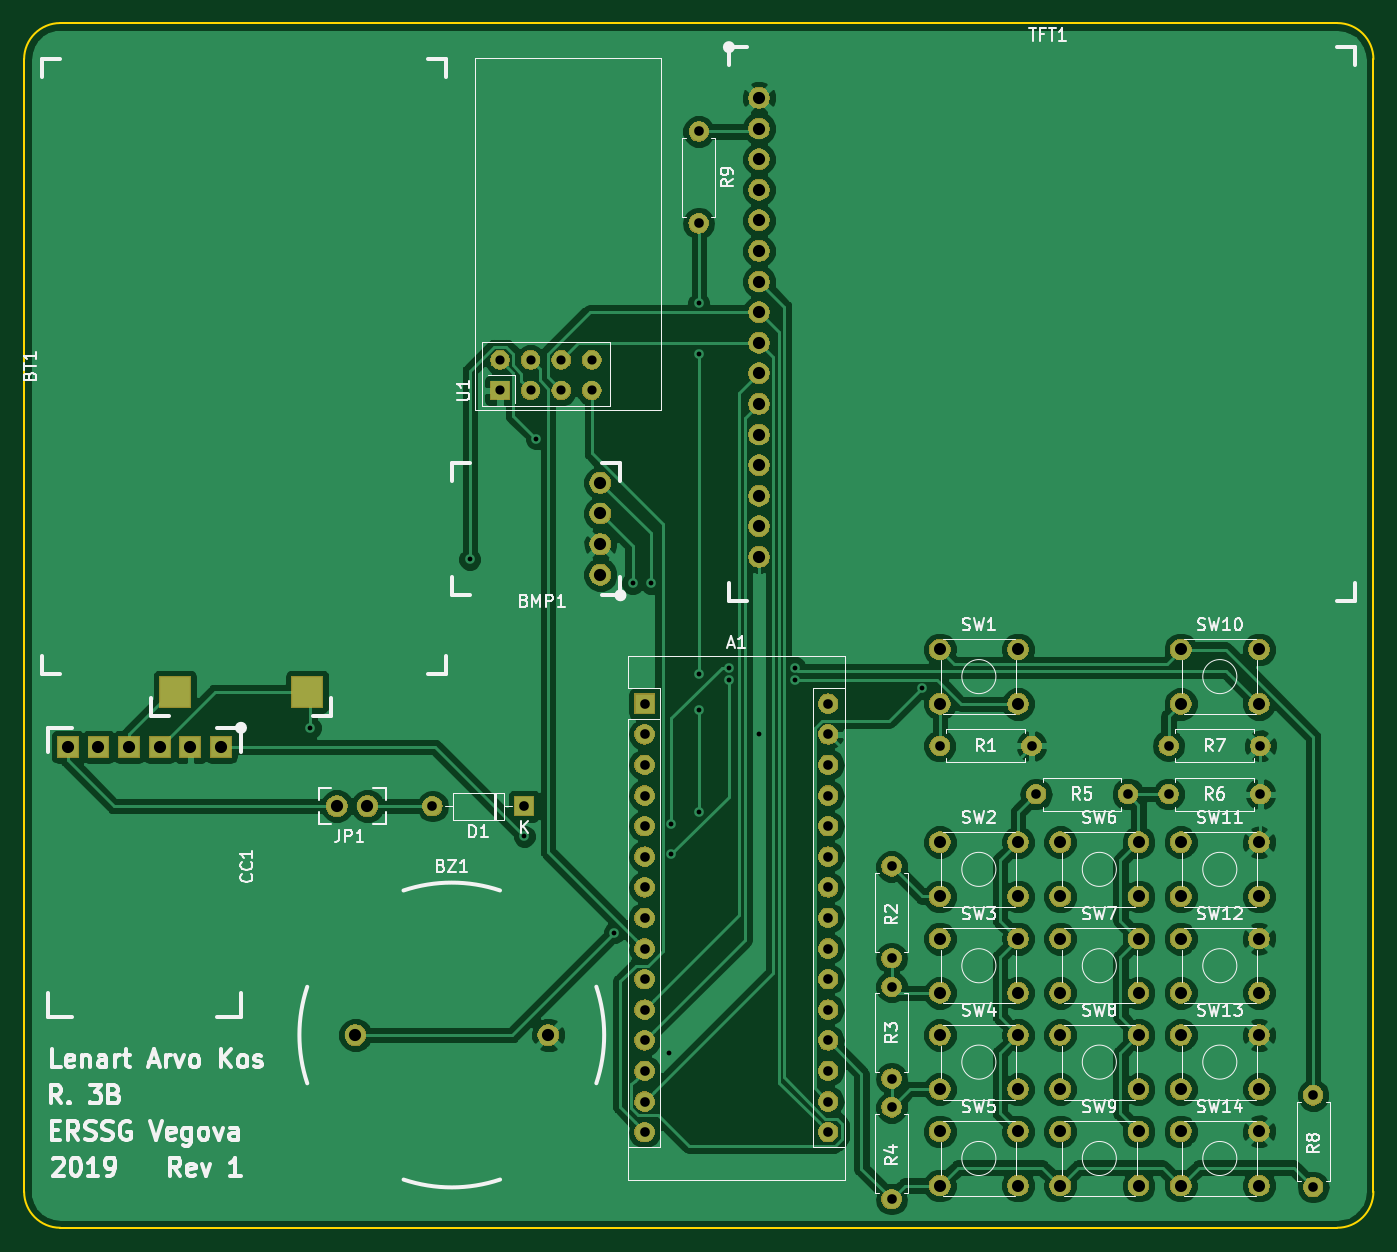
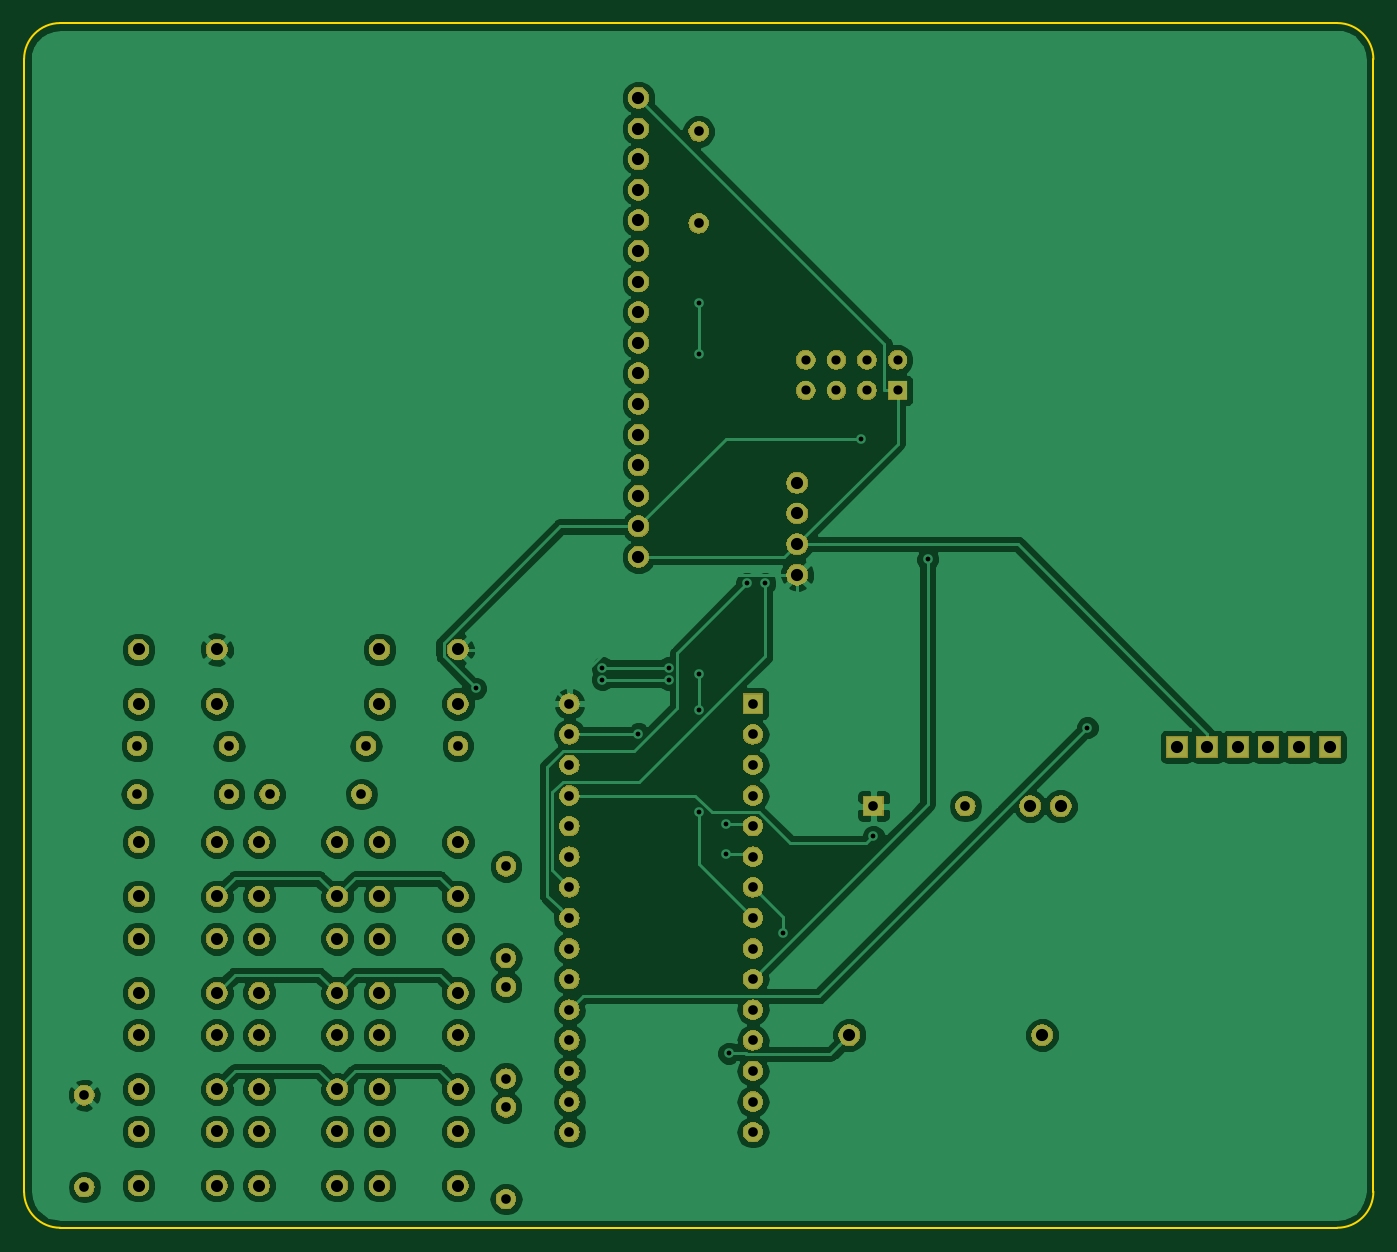
Circuit board: 9 layer files. Board 112.0 x 100.0 mm.
- bottom_copper: arduinowalkietalkie-B.Cu.gbr (135154 bytes)
- bottom_mask: arduinowalkietalkie-B.Mask.gbr (145599 bytes)
- bottom_silk: arduinowalkietalkie-B.SilkS.gbr (501 bytes)
- outline: arduinowalkietalkie-Edge.Cuts.gbr (985 bytes)
- top_copper: arduinowalkietalkie-F.Cu.gbr (149568 bytes)
- top_mask: arduinowalkietalkie-F.Mask.gbr (145913 bytes)
- top_silk: arduinowalkietalkie-F.SilkS.gbr (51138 bytes)
- drill: arduinowalkietalkie-NPTH.drl (141 bytes)
- drill: arduinowalkietalkie-PTH.drl (2802 bytes)

=== bottom_copper: arduinowalkietalkie-B.Cu.gbr (135154 bytes, source omitted) ===
=== bottom_mask: arduinowalkietalkie-B.Mask.gbr (145599 bytes, source omitted) ===
=== bottom_silk: arduinowalkietalkie-B.SilkS.gbr ===
G04 #@! TF.GenerationSoftware,KiCad,Pcbnew,5.0.1*
G04 #@! TF.CreationDate,2019-02-08T15:06:07+01:00*
G04 #@! TF.ProjectId,arduinowalkietalkie,61726475696E6F77616C6B696574616C,1*
G04 #@! TF.SameCoordinates,Original*
G04 #@! TF.FileFunction,Legend,Bot*
G04 #@! TF.FilePolarity,Positive*
%FSLAX46Y46*%
G04 Gerber Fmt 4.6, Leading zero omitted, Abs format (unit mm)*
G04 Created by KiCad (PCBNEW 5.0.1) date Fri 08 Feb 2019 15:06:07 CET*
%MOMM*%
%LPD*%
G01*
G04 APERTURE LIST*
G04 APERTURE END LIST*
M02*

=== outline: arduinowalkietalkie-Edge.Cuts.gbr ===
G04 #@! TF.GenerationSoftware,KiCad,Pcbnew,5.0.1*
G04 #@! TF.CreationDate,2019-02-08T15:06:07+01:00*
G04 #@! TF.ProjectId,arduinowalkietalkie,61726475696E6F77616C6B696574616C,1*
G04 #@! TF.SameCoordinates,Original*
G04 #@! TF.FileFunction,Profile,NP*
%FSLAX46Y46*%
G04 Gerber Fmt 4.6, Leading zero omitted, Abs format (unit mm)*
G04 Created by KiCad (PCBNEW 5.0.1) date Fri 08 Feb 2019 15:06:07 CET*
%MOMM*%
%LPD*%
G01*
G04 APERTURE LIST*
%ADD10C,0.200000*%
G04 APERTURE END LIST*
D10*
X89000000Y-140000000D02*
X195000000Y-140000000D01*
X86000000Y-43000000D02*
X86000000Y-137000000D01*
X195000000Y-40000000D02*
X89000000Y-40000000D01*
X198000000Y-137000000D02*
X198000000Y-43000000D01*
X89000000Y-140000000D02*
G75*
G02X86000000Y-137000000I0J3000000D01*
G01*
X86000000Y-43000000D02*
G75*
G02X89000000Y-40000000I3000000J0D01*
G01*
X195000000Y-40000000D02*
G75*
G02X198000000Y-43000000I0J-3000000D01*
G01*
X198000000Y-137000000D02*
G75*
G02X195000000Y-140000000I-3000000J0D01*
G01*
M02*

=== top_copper: arduinowalkietalkie-F.Cu.gbr (149568 bytes, source omitted) ===
=== top_mask: arduinowalkietalkie-F.Mask.gbr (145913 bytes, source omitted) ===
=== top_silk: arduinowalkietalkie-F.SilkS.gbr (51138 bytes, source omitted) ===
=== drill: arduinowalkietalkie-NPTH.drl ===
M48
;DRILL file {KiCad 5.0.1} date Fri 08 Feb 2019 15:04:23 CET
;FORMAT={-:-/ absolute / inch / decimal}
FMAT,2
INCH,TZ
%
G90
G05
M72
T0
M30

=== drill: arduinowalkietalkie-PTH.drl ===
M48
;DRILL file {KiCad 5.0.1} date Fri 08 Feb 2019 15:04:23 CET
;FORMAT={-:-/ absolute / inch / decimal}
FMAT,2
INCH,TZ
T1C0.0157
T2C0.0300
T3C0.0315
T4C0.0394
T5C0.0398
%
G90
G05
M72
T1
X4.3207Y-3.878
X4.8425Y-3.3268
X5.0197Y-4.2323
X5.0591Y-2.9331
X5.315Y-4.5472
X5.374Y-3.4061
X5.4331Y-3.4061
X5.4921Y-4.9409
X5.501Y-4.1929
X5.501Y-4.2913
X5.5906Y-2.4911
X5.5906Y-2.6575
X5.5906Y-3.7008
X5.5906Y-3.8189
X5.5906Y-4.1535
X5.689Y-3.6811
X5.689Y-3.7205
X5.7874Y-3.8976
X5.9055Y-3.6811
X5.9055Y-3.7205
X6.3189Y-3.749
T2
X4.9409Y-2.6756
X4.9409Y-2.7756
X5.0409Y-2.6756
X5.0409Y-2.7756
X5.1409Y-2.6756
X5.1409Y-2.7756
X5.2409Y-2.6756
X5.2409Y-2.7756
T3
X6.378Y-3.937
X6.678Y-3.937
X6.2205Y-4.7244
X6.2205Y-5.0244
X4.7197Y-4.1339
X5.0197Y-4.1339
X6.6929Y-4.0945
X6.9929Y-4.0945
X6.2205Y-5.1181
X6.2205Y-5.4181
X6.2205Y-4.3307
X6.2205Y-4.6307
X5.4134Y-3.7992
X5.4134Y-3.8992
X5.4134Y-3.9992
X5.4134Y-4.0992
X5.4134Y-4.1992
X5.4134Y-4.2992
X5.4134Y-4.3992
X5.4134Y-4.4992
X5.4134Y-4.5992
X5.4134Y-4.6992
X5.4134Y-4.7992
X5.4134Y-4.8992
X5.4134Y-4.9992
X5.4134Y-5.0992
X5.4134Y-5.1992
X6.0134Y-3.7992
X6.0134Y-3.8992
X6.0134Y-3.9992
X6.0134Y-4.0992
X6.0134Y-4.1992
X6.0134Y-4.2992
X6.0134Y-4.3992
X6.0134Y-4.4992
X6.0134Y-4.5992
X6.0134Y-4.6992
X6.0134Y-4.7992
X6.0134Y-4.8992
X6.0134Y-4.9992
X6.0134Y-5.0992
X6.0134Y-5.1992
X7.126Y-3.937
X7.426Y-3.937
X5.5906Y-1.9291
X5.5906Y-2.2291
X7.126Y-4.0945
X7.426Y-4.0945
X7.5984Y-5.0787
X7.5984Y-5.3787
T4
X7.1654Y-3.622
X7.1654Y-3.7992
X7.4213Y-3.622
X7.4213Y-3.7992
X6.7717Y-4.5669
X6.7717Y-4.7441
X7.0276Y-4.5669
X7.0276Y-4.7441
X6.378Y-4.8819
X6.378Y-5.0591
X6.6339Y-4.8819
X6.6339Y-5.0591
X6.378Y-4.252
X6.378Y-4.4291
X6.6339Y-4.252
X6.6339Y-4.4291
X7.1654Y-4.5669
X7.1654Y-4.7441
X7.4213Y-4.5669
X7.4213Y-4.7441
X6.378Y-3.622
X6.378Y-3.7992
X6.6339Y-3.622
X6.6339Y-3.7992
X6.378Y-4.5669
X6.378Y-4.7441
X6.6339Y-4.5669
X6.6339Y-4.7441
X7.1654Y-5.1969
X7.1654Y-5.374
X7.4213Y-5.1969
X7.4213Y-5.374
X7.1654Y-4.8819
X7.1654Y-5.0591
X7.4213Y-4.8819
X7.4213Y-5.0591
X6.378Y-5.1969
X6.378Y-5.374
X6.6339Y-5.1969
X6.6339Y-5.374
X6.7717Y-4.8819
X6.7717Y-5.0591
X7.0276Y-4.8819
X7.0276Y-5.0591
X6.7717Y-5.1969
X6.7717Y-5.374
X7.0276Y-5.1969
X7.0276Y-5.374
X7.1654Y-4.252
X7.1654Y-4.4291
X7.4213Y-4.252
X7.4213Y-4.4291
X6.7717Y-4.252
X6.7717Y-4.4291
X7.0276Y-4.252
X7.0276Y-4.4291
T5
X3.5287Y-3.9406
X3.6287Y-3.9406
X3.7287Y-3.9406
X3.8287Y-3.9406
X3.9287Y-3.9406
X4.0287Y-3.9406
X5.7874Y-1.8197
X5.7874Y-1.9197
X5.7874Y-2.0197
X5.7874Y-2.1197
X5.7874Y-2.2197
X5.7874Y-2.3197
X5.7874Y-2.4197
X5.7874Y-2.5197
X5.7874Y-2.6197
X5.7874Y-2.7197
X5.7874Y-2.8197
X5.7874Y-2.9197
X5.7874Y-3.0197
X5.7874Y-3.1197
X5.7874Y-3.2197
X5.7874Y-3.3197
X5.2689Y-3.0776
X5.2689Y-3.1776
X5.2689Y-3.2776
X5.2689Y-3.3776
X4.4079Y-4.1339
X4.5079Y-4.1339
X4.4685Y-4.8819
X5.0984Y-4.8819
T0
M30
